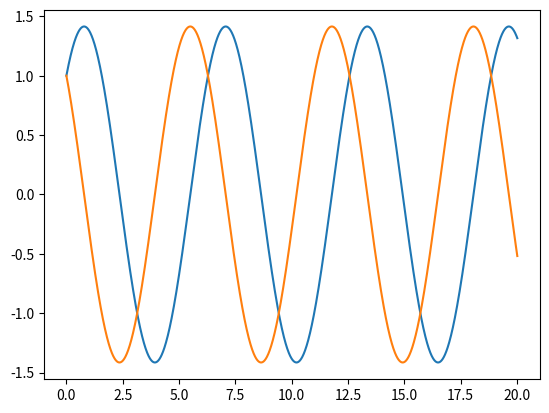
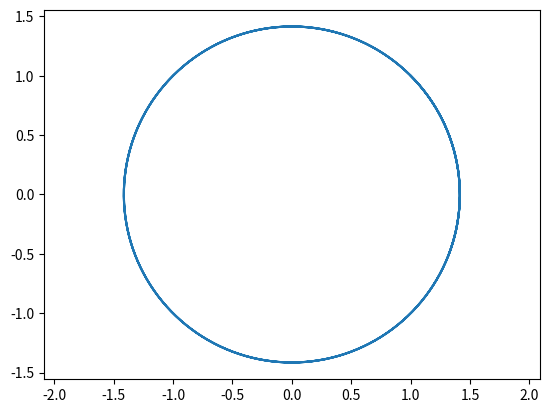

The script that saved these images, in order:
#3 Find a differential equation which represents a process / model (your choice)
# and implement it using odeint python function (1p)


import numpy as np
import matplotlib.pyplot as plt
from scipy.integrate import odeint

def F(x, t):
    dx = [0, 0]
    dx[0] = x[1]  #
    dx[1] = -x[0] # schemat Eulera
    return dx

t_min = 0
t_max = 20
h = 0.01
t = np.arange(t_min, t_max+h, h)

initial_x = ((1,1))

X = odeint(F, initial_x, t)
plt.figure(1)
plt.plot(t,X)
plt.figure(2)
plt.plot(X[:,0],X[:,1])
plt.axis('equal')
plt.show()